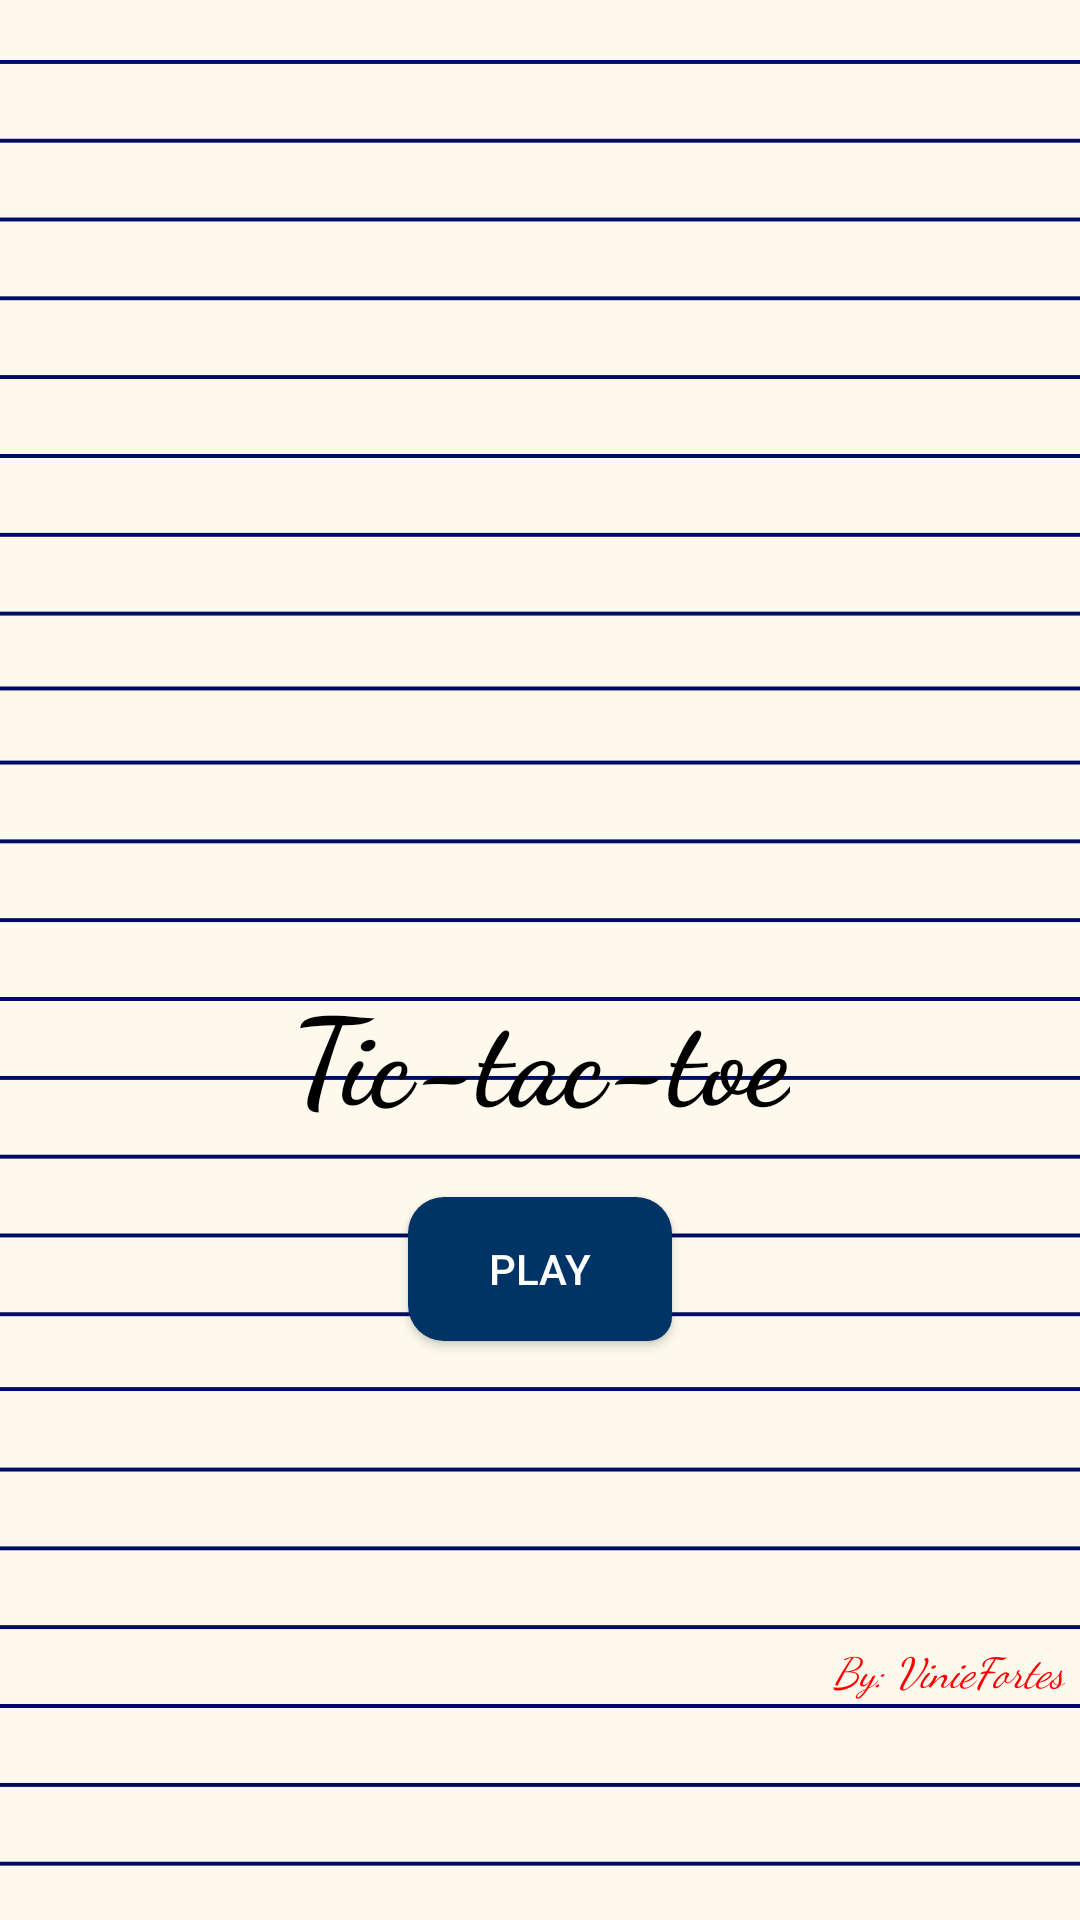

Android layout source for this screen:
<!-- AndroidManifest.xml: application theme Theme.Tictactoe -->
<!-- res/layout/activity_entry.xml -->
<?xml version="1.0" encoding="utf-8"?>
<LinearLayout xmlns:android="http://schemas.android.com/apk/res/android"
    xmlns:app="http://schemas.android.com/apk/res-auto"
    xmlns:tools="http://schemas.android.com/tools"
    android:layout_width="match_parent"
    android:layout_height="match_parent"
    android:orientation="vertical"
    android:background="@drawable/folha"
    tools:context="com.example.jogodavelha.EntryActivity">

    <LinearLayout
        android:layout_width="match_parent"
        android:layout_height="wrap_content"
        android:layout_weight="1"
        android:orientation="vertical"
        android:gravity="center">

        <ImageView
            android:layout_width="200dp"
            android:layout_height="200dp"
            android:src="@drawable/tic"/>

        <TextView
            android:layout_width="wrap_content"
            android:layout_height="wrap_content"
            android:layout_marginTop="50dp"
            android:text="@string/app_name"
            android:gravity="center"
            android:textColor="@color/black"
            android:layout_gravity="center"
            android:textSize="40sp"
            android:fontFamily="cursive"
            android:textStyle="bold"/>

        <Button
            android:layout_width="wrap_content"
            android:layout_height="wrap_content"
            android:layout_gravity="center"
            android:background="@drawable/shapebnt"
            android:textColor="@color/white"
            android:layout_marginTop="20dp"
            android:text="@string/play"
            android:id="@+id/multilayer" />

        <TextView
            android:layout_width="wrap_content"
            android:layout_height="wrap_content"
            android:layout_marginTop="100dp"
            android:text="@string/feito_por_viniefortes"
            android:textColor="@color/red"
            android:paddingEnd="5dp"
            android:fontFamily="cursive"
            android:textStyle="italic"
            android:layout_gravity="end"
            android:paddingRight="5dp" />

    </LinearLayout>

    <com.appodeal.ads.BannerView
        android:id="@+id/appodealBannerView"
        android:layout_width="match_parent"
        android:layout_height="wrap_content"
        android:visibility="gone"/>

</LinearLayout>
<!-- resources referenced by this layout -->
<resources>
  <color name="black">#FF000000</color>
  <color name="red">#ff0000</color>
  <color name="white">#FFFFFFFF</color>
  <!-- drawable folha: png bitmap (drawable-v24, 16493 bytes) -->
  <!-- drawable shapebnt (drawable-v24) -->
  <?xml version="1.0" encoding="utf-8"?>
  <shape xmlns:android="http://schemas.android.com/apk/res/android"
      android:shape="rectangle">
      <solid android:color="@color/blue" />
      <corners android:bottomRightRadius="8dp"
          android:bottomLeftRadius="12dp"
          android:topRightRadius="12dp"
          android:topLeftRadius="12dp"/>
  </shape>
  <string name="app_name">Tic-tac-toe</string>
  <string name="feito_por_viniefortes">By: VinieFortes</string>
  <string name="play">PLAY</string>
  <style name="Theme.Tictactoe" parent="Theme.Design.Light.NoActionBar">
          
          <item name="colorPrimary">@color/black</item>
          <item name="colorPrimaryVariant">@color/purple_700</item>
          <item name="colorOnPrimary">@color/white</item>
          
          <item name="colorSecondary">@color/teal_200</item>
          <item name="colorSecondaryVariant">@color/teal_700</item>
          <item name="colorOnSecondary">@color/black</item>
          
          <item name="android:statusBarColor" tools:targetApi="l">@color/blue</item>
      </style>
  <color name="blue">#003366</color>
  <color name="purple_700">#FF3700B3</color>
  <color name="teal_200">#FF03DAC5</color>
  <color name="teal_700">#FF018786</color>
</resources>
